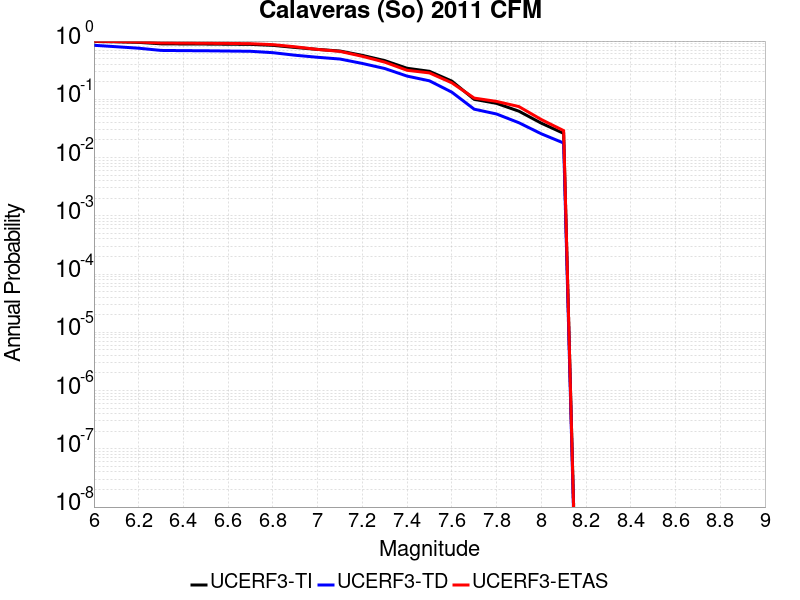

Values plotted in this chart, from the file beside it:
Magnitude, UCERF3-TI Prob, UCERF3-TD Prob, UCERF3-ETAS Prob
6.0, 0.9844, 0.8462, 0.993
6.1, 0.9711, 0.7994, 0.98
6.2, 0.9498, 0.7538, 0.964
6.3, 0.8964, 0.6907, 0.927
6.4, 0.8914, 0.685, 0.922
6.5, 0.8884, 0.6814, 0.917
6.6, 0.8821, 0.6742, 0.911
6.7, 0.8764, 0.6674, 0.902
6.8, 0.8439, 0.6317, 0.868
6.9, 0.776, 0.5707, 0.797
7.0, 0.7197, 0.5267, 0.718
7.1, 0.6743, 0.4914, 0.665
7.2, 0.5685, 0.4126, 0.547
7.3, 0.4619, 0.338, 0.435
7.4, 0.3412, 0.2504, 0.315
7.5, 0.3026, 0.2077, 0.284
7.6, 0.2055, 0.1327, 0.192
7.7, 0.09992, 0.06773, 0.105
7.8, 0.0852, 0.05597, 0.092
7.9, 0.06251, 0.03962, 0.075
8.0, 0.03896, 0.02559, 0.045
8.1, 0.02602, 0.01777, 0.029
